Run: headless pygame with SDL's dummy video driver; simulated clock (each Clock.tick advances the game by its frame time, no real sleeping); random seed 0; keys injected as events and as key.get_pressed() state; mouse plan: one left click at the window centre at the start of phase 2, then a move to the lower-right quarter at the start of phase 3.
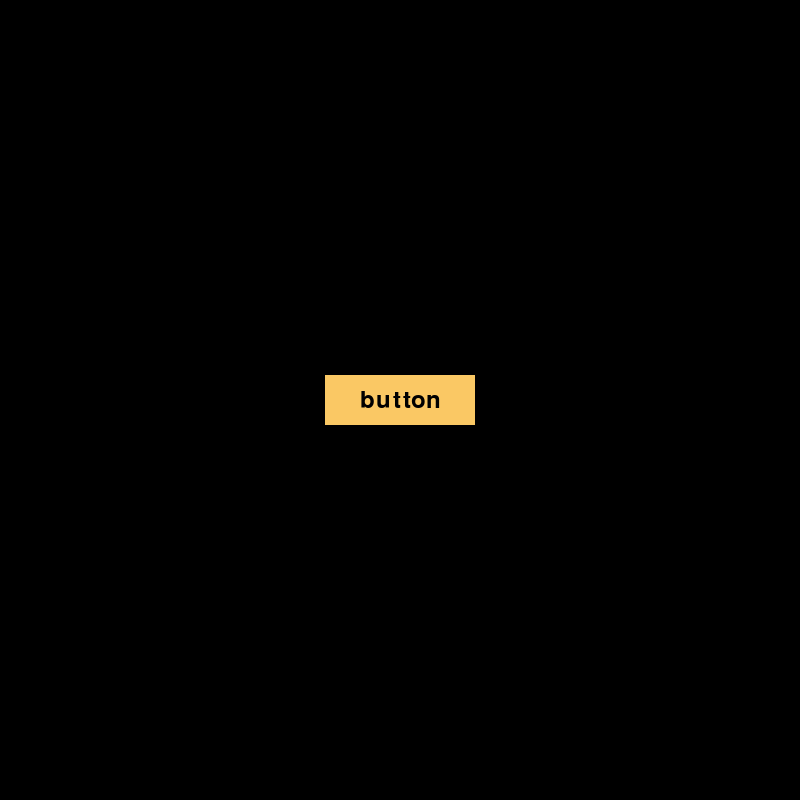
Frame 1 of 4 · flips 1–60 · no input
Frame 2 of 4 · flips 61–180 · clicked the window centre · tapped SPACE, RETURN · held RIGHT (→), D · screen unchanged from frame 1, image omitted
Frame 3 of 4 · flips 181–300 · moved the mouse to the lower-right quarter · held DOWN (↓), S · screen unchanged from frame 2, image omitted
Frame 4 of 4 · flips 301–420 · held LEFT (←), A, UP (↑), W · screen unchanged from frame 3, image omitted

The pygame program that drew these frames:

import pygame
from pygame.locals import *


class Button(pygame.sprite.Sprite):

    def __init__(self, position, size, colour, text, text_colour, action=None):
        super().__init__()
        self.pos_x = position[0]
        self.pos_y = position[1]
        self.size_x = size[0]
        self.size_y = size[1]
        self.colour = colour
        self.image = pygame.surface.Surface((self.size_x, self.size_y))
        self.image.fill(self.colour)
        self.rect = self.image.get_rect(center=(self.pos_x, self.pos_y))
        self.font = pygame.font.Font(None, int(self.size_y * 0.7))
        self.font_image = self.font.render(text, True, text_colour)
        self.font_rect = self.font_image.get_rect(
            center=(self.pos_x, self.pos_y)
            )
        self.action = action
    
    def draw(self, surface):
        surface.blit(self.image, self.rect)
        surface.blit(self.font_image, self.font_rect)

    def on_click(self):
        return self.action()

    def update(self, mouse_clicked):
        if mouse_clicked:
            mouse_pos = pygame.mouse.get_pos()
            if self.rect.collidepoint(mouse_pos):
                self.on_click()


if __name__ == "__main__":

    pygame.init()

    screen = pygame.display.set_mode((800, 800))

    button = Button(
        position=(400, 400),
        size=(150, 50),
        colour=(250, 200, 100),
        text="button",
        text_colour=(0, 0, 0),
        action=lambda: print("You clicked the button!")
    )

    running = True

    hello_counter = 0

    while running:

        mouse_clicked = False

        for event in pygame.event.get():
            if event.type == QUIT:
                running = False
            if event.type == MOUSEBUTTONUP:
                mouse_clicked = True

        button.draw(screen)
        button.update(mouse_clicked)

        pygame.display.update()

    pygame.quit()
